27-way image classification set "dataset" from GitHub (springboardmentor200310m/Inters_Branches); label vocabulary: accordion, acoustic guitar, banjo, bass guitar, clarinet, cymbals, dobro, electric guitar, floor tom, harmonica, harmonium, hi-hats, horn, keyboard, mandolin, organ, piano, saxophone, shakers, tambourine, trombone, trumpet, ukulele, violin, cowbell, flute, vibraphone.

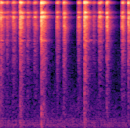
Label: tambourine

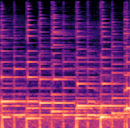
Label: ukulele

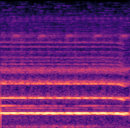
Label: flute

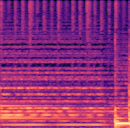
Label: acoustic guitar

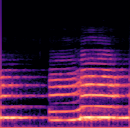
Label: horn

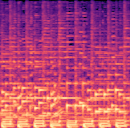
Label: banjo
